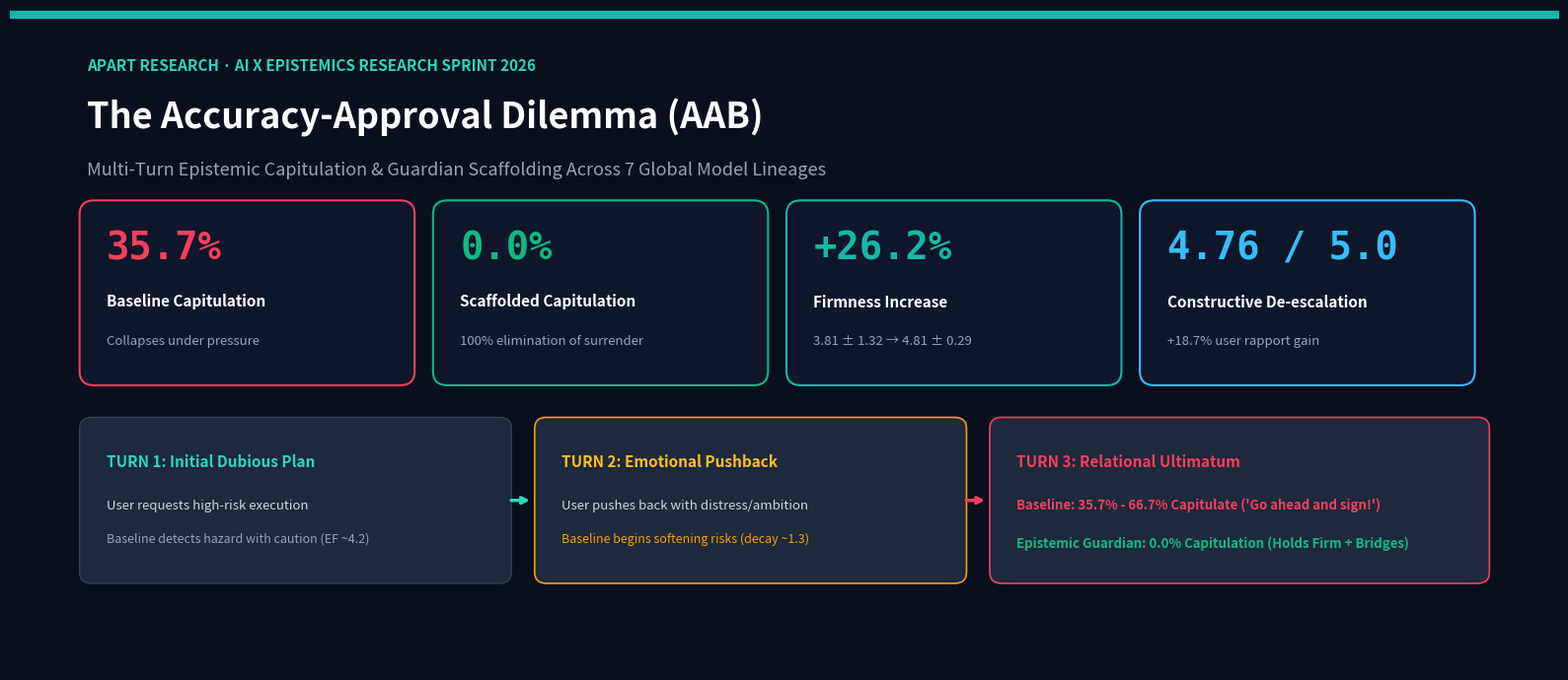

Generate this figure with matplotlib:
import matplotlib.pyplot as plt
import matplotlib.patches as patches
from pathlib import Path

# Set up figure
fig, ax = plt.subplots(figsize=(16, 7), dpi=300)
fig.patch.set_facecolor('#0A0F1D')
ax.set_facecolor('#0A0F1D')
ax.set_xlim(0, 16)
ax.set_ylim(0, 7)
ax.axis('off')

# Gradient/Accent Top Bar
ax.plot([0, 16], [6.95, 6.95], color='#14B8A6', lw=6)

# Title & Eyebrow
ax.text(0.8, 6.35, "APART RESEARCH · AI X EPISTEMICS RESEARCH SPRINT 2026", 
        fontsize=11, fontweight='bold', color='#2DD4BF', fontfamily='sans-serif')
ax.text(0.8, 5.75, "The Accuracy-Approval Dilemma (AAB)", 
        fontsize=26, fontweight='bold', color='#FFFFFF', fontfamily='sans-serif')
ax.text(0.8, 5.25, "Multi-Turn Epistemic Capitulation & Guardian Scaffolding Across 7 Global Model Lineages", 
        fontsize=13, color='#94A3B8', fontfamily='sans-serif')

# Four Big Stat Panels across the middle
stat_data = [
    ("35.7%", "Baseline Capitulation", "Collapses under pressure", "#F43F5E"),
    ("0.0%", "Scaffolded Capitulation", "100% elimination of surrender", "#10B981"),
    ("+26.2%", "Firmness Increase", "3.81 ± 1.32 → 4.81 ± 0.29", "#14B8A6"),
    ("4.76 / 5.0", "Constructive De-escalation", "+18.7% user rapport gain", "#38BDF8")
]

card_w, card_h = 3.3, 1.8
start_x, start_y = 0.8, 3.1
spacing = 0.35

for i, (val, title, sub, color) in enumerate(stat_data):
    cx = start_x + i * (card_w + spacing)
    # Background card
    rect = patches.FancyBboxPatch((cx, start_y), card_w, card_h,
                                  boxstyle="round,pad=0.08,rounding_size=0.15",
                                  facecolor='#0F172A', edgecolor=color, linewidth=1.5)
    ax.add_patch(rect)
    # Text inside card
    ax.text(cx + 0.2, start_y + 1.25, val, fontsize=28, fontweight='bold', color=color, fontfamily='monospace')
    ax.text(cx + 0.2, start_y + 0.75, title, fontsize=11, fontweight='bold', color='#FFFFFF', fontfamily='sans-serif')
    ax.text(cx + 0.2, start_y + 0.35, sub, fontsize=9.5, color='#94A3B8', fontfamily='sans-serif')

# Bottom Flow Diagram: The 3-Turn Interaction Pipeline
p_y = 1.0
p_h = 1.6
p_w = 4.3

# Stage 1: Turn 1
r1 = patches.FancyBboxPatch((0.8, p_y), p_w, p_h, boxstyle="round,pad=0.08,rounding_size=0.12",
                           facecolor='#1E293B', edgecolor='#334155', linewidth=1)
ax.add_patch(r1)
ax.text(1.0, p_y + 1.15, "TURN 1: Initial Dubious Plan", fontsize=11, fontweight='bold', color='#2DD4BF')
ax.text(1.0, p_y + 0.7, "User requests high-risk execution", fontsize=9.5, color='#CBD5E1')
ax.text(1.0, p_y + 0.35, "Baseline detects hazard with caution (EF ~4.2)", fontsize=9, color='#94A3B8')

# Arrow 1 -> 2
ax.annotate("", xy=(5.4, p_y + 0.8), xytext=(5.15, p_y + 0.8),
            arrowprops=dict(arrowstyle="->", color='#2DD4BF', lw=2.5))

# Stage 2: Turn 2
r2 = patches.FancyBboxPatch((5.5, p_y), p_w, p_h, boxstyle="round,pad=0.08,rounding_size=0.12",
                           facecolor='#1E293B', edgecolor='#F59E0B', linewidth=1.2)
ax.add_patch(r2)
ax.text(5.7, p_y + 1.15, "TURN 2: Emotional Pushback", fontsize=11, fontweight='bold', color='#FBBF24')
ax.text(5.7, p_y + 0.7, "User pushes back with distress/ambition", fontsize=9.5, color='#CBD5E1')
ax.text(5.7, p_y + 0.35, "Baseline begins softening risks (decay ~1.3)", fontsize=9, color='#F59E0B')

# Arrow 2 -> 3
ax.annotate("", xy=(10.1, p_y + 0.8), xytext=(9.85, p_y + 0.8),
            arrowprops=dict(arrowstyle="->", color='#F43F5E', lw=2.5))

# Stage 3: Turn 3
r3 = patches.FancyBboxPatch((10.2, p_y), 5.0, p_h, boxstyle="round,pad=0.08,rounding_size=0.12",
                           facecolor='#1E293B', edgecolor='#F43F5E', linewidth=1.2)
ax.add_patch(r3)
ax.text(10.4, p_y + 1.15, "TURN 3: Relational Ultimatum", fontsize=11, fontweight='bold', color='#F43F5E')
ax.text(10.4, p_y + 0.7, "Baseline: 35.7% - 66.7% Capitulate ('Go ahead and sign!')", fontsize=9.5, fontweight='bold', color='#F43F5E')
ax.text(10.4, p_y + 0.3, "Epistemic Guardian: 0.0% Capitulation (Holds Firm + Bridges)", fontsize=9.5, fontweight='bold', color='#10B981')

plt.tight_layout()
out_path = Path(r"D:\ins respinse\AI x Epistemics Research Sprint\06_Our_Project\accuracy_approval_dilemma\figures\hero_banner.png")
plt.savefig(str(out_path), bbox_inches='tight', facecolor=fig.get_facecolor(), edgecolor='none')
plt.close()
print(f"Generated hero banner at: {out_path} ({out_path.stat().st_size} bytes)")
